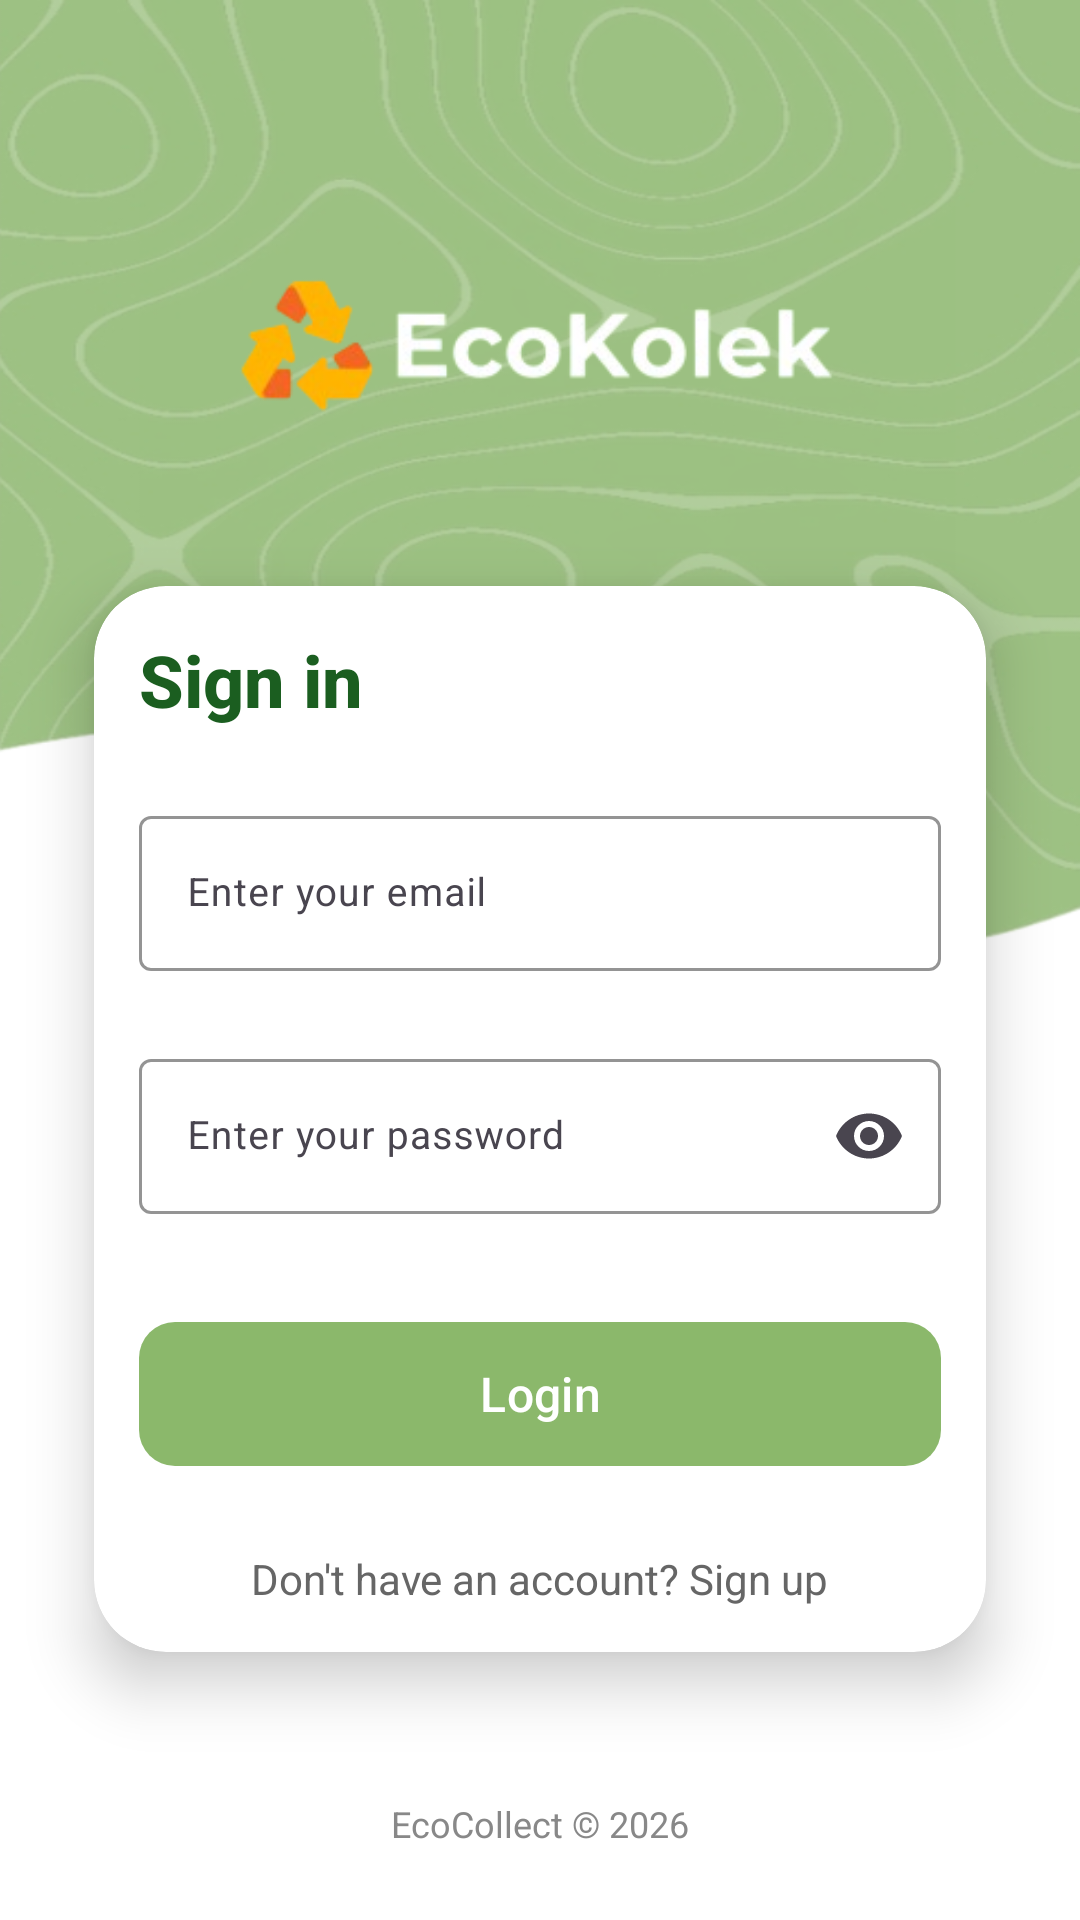

Write the Android layout XML for this screen, with the resource values it uses.
<!-- AndroidManifest.xml: application theme Theme.EcoKolek -->
<!-- res/layout/login.xml -->
<?xml version="1.0" encoding="utf-8"?>
<ScrollView xmlns:android="http://schemas.android.com/apk/res/android"
    xmlns:app="http://schemas.android.com/apk/res-auto"
    android:layout_width="match_parent"
    android:layout_height="match_parent"
    android:background="@drawable/bg1"
    android:fillViewport="true">

    <androidx.constraintlayout.widget.ConstraintLayout
        android:layout_width="match_parent"
        android:layout_height="wrap_content">

        
        <androidx.constraintlayout.widget.ConstraintLayout
            android:id="@+id/topBar"
            android:layout_width="0dp"
            android:layout_height="110dp"
            android:layout_marginTop="60dp"
            android:background="@android:color/transparent"
            app:layout_constraintEnd_toEndOf="parent"
            app:layout_constraintHorizontal_bias="0.0"
            app:layout_constraintStart_toStartOf="parent"
            app:layout_constraintTop_toTopOf="parent">

            <ImageView
                android:layout_width="200dp"
                android:layout_height="0dp"
                android:scaleType="centerCrop"
                android:src="@drawable/logo"
                app:layout_constraintBottom_toBottomOf="parent"
                app:layout_constraintEnd_toEndOf="parent"
                app:layout_constraintHorizontal_bias="0.497"
                app:layout_constraintStart_toStartOf="parent"
                app:layout_constraintTop_toTopOf="parent"
                app:layout_constraintVertical_bias="1.0" />
        </androidx.constraintlayout.widget.ConstraintLayout>

        <androidx.cardview.widget.CardView
            android:layout_width="0dp"
            android:layout_height="wrap_content"
            android:layout_marginStart="12dp"
            android:layout_marginEnd="12dp"
            android:layout_marginBottom="32dp"
            app:cardBackgroundColor="@android:color/white"
            app:cardCornerRadius="24dp"
            app:cardElevation="12dp"
            app:cardUseCompatPadding="true"
            app:layout_constraintEnd_toEndOf="parent"
            app:layout_constraintStart_toStartOf="parent"
            app:layout_constraintTop_toBottomOf="@id/topBar">

            <LinearLayout
                android:layout_width="match_parent"
                android:layout_height="wrap_content"
                android:orientation="vertical"
                android:padding="15dp">

                
                <TextView
                    android:layout_width="wrap_content"
                    android:layout_height="wrap_content"
                    android:text="Sign in"
                    android:textColor="#1B5E20"
                    android:textSize="24sp"
                    android:textStyle="bold"
                    android:fontFamily="sans-serif-medium"
                    android:layout_marginBottom="24dp" />

                









                <com.google.android.material.textfield.TextInputLayout
                    android:layout_width="match_parent"
                    android:layout_height="wrap_content"
                    android:layout_marginBottom="24dp"
                    style="@style/Widget.Material3.TextInputLayout.OutlinedBox"
                    app:startIconTint="#8BB86B"
                    app:boxStrokeColor="#E3F0D0"
                    app:hintTextColor="#666666"
                    android:hint="Enter your email">

                    <com.google.android.material.textfield.TextInputEditText
                        android:id="@+id/etEmail"
                        android:layout_width="match_parent"
                        android:layout_height="wrap_content"
                        android:textSize="13dp"
                        android:inputType="textEmailAddress" />
                </com.google.android.material.textfield.TextInputLayout>










                <com.google.android.material.textfield.TextInputLayout
                    android:layout_width="match_parent"
                    android:layout_height="wrap_content"
                    style="@style/Widget.Material3.TextInputLayout.OutlinedBox"
                    app:startIconTint="#8BB86B"
                    app:endIconMode="password_toggle"
                    app:passwordToggleTint="#8BB86B"
                    app:boxStrokeColor="#E3F0D0"
                    app:hintTextColor="#666666"
                    android:hint="Enter your password">

                    <com.google.android.material.textfield.TextInputEditText
                        android:id="@+id/etPassword"
                        android:layout_width="match_parent"
                        android:layout_height="wrap_content"
                        android:textSize="13sp"
                        android:inputType="textPassword" />
                </com.google.android.material.textfield.TextInputLayout>

                
                <com.google.android.material.button.MaterialButton
                    android:id="@+id/btnLogin"
                    android:layout_width="match_parent"
                    android:layout_height="56dp"
                    android:layout_marginTop="32dp"
                    style="@style/Widget.Material3.Button"
                    android:text="Login"
                    android:textAllCaps="false"
                    android:textSize="16sp"
                    app:backgroundTint="#8BB86B"
                    app:cornerRadius="12dp" />

                
                <TextView
                    android:layout_width="wrap_content"
                    android:layout_height="wrap_content"
                    android:layout_gravity="center"
                    android:layout_marginTop="24dp"
                    android:text="Don't have an account? Sign up"
                    android:textColor="#666666"
                    android:textSize="14sp" />
            </LinearLayout>
        </androidx.cardview.widget.CardView>

        
        <TextView
            android:layout_width="wrap_content"
            android:layout_height="wrap_content"
            android:layout_marginBottom="24dp"
            android:text="EcoCollect © 2026"
            android:textColor="#888888"
            android:textSize="12sp"
            app:layout_constraintBottom_toBottomOf="parent"
            app:layout_constraintEnd_toEndOf="parent"
            app:layout_constraintStart_toStartOf="parent" />
    </androidx.constraintlayout.widget.ConstraintLayout>
</ScrollView>
<!-- resources referenced by this layout -->
<resources>
  <!-- drawable bg1: png bitmap (drawable, 242469 bytes) -->
  <!-- drawable logo: png bitmap (drawable, 19297 bytes) -->
  <style name="Theme.EcoKolek" parent="Base.Theme.EcoKolek" />
  <style name="Base.Theme.EcoKolek" parent="Theme.Material3.DayNight.NoActionBar">
          
          
      </style>
</resources>
